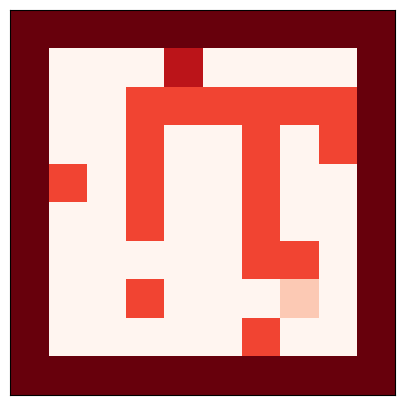

Reproduce this figure in Python.
import numpy as np	
import matplotlib.pyplot as plt

maze02 = np.array([[5,5,5,5,5,5,5,5,5,5],[5,0,0,0,4,0,0,0,0,5],[5,0,0,3,3,3,3,3,3,5]])
maze35 = np.array([[5,0,0,3,0,0,3,0,3,5],[5,3,0,3,0,0,3,0,0,5],[5,0,0,3,0,0,3,0,0,5]])
maze69 = np.array([[5,0,0,0,0,0,3,3,0,5],[5,0,0,3,0,0,0,1,0,5],[5,0,0,0,0,0,3,0,0,5],[5,5,5,5,5,5,5,5,5,5]])
maze = np.append(maze02,maze35,axis = 0)
maze = np.append(maze,maze69,axis = 0)
plt.figure(figsize=(10, 5))
plt.imshow(maze, cmap=plt.cm.Reds, interpolation='nearest')
plt.xticks([]), plt.yticks([])
plt.show()

np.savetxt("maze2.csv", maze, delimiter=",")
